Labelled photos from "frames", an image-classification folder in mehulperimal14/Sentrix. The possible labels are: normal, fire, weapon, assault, robbery.

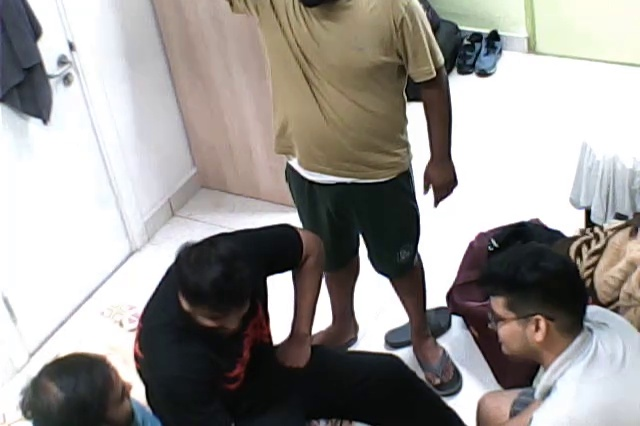
Label: normal

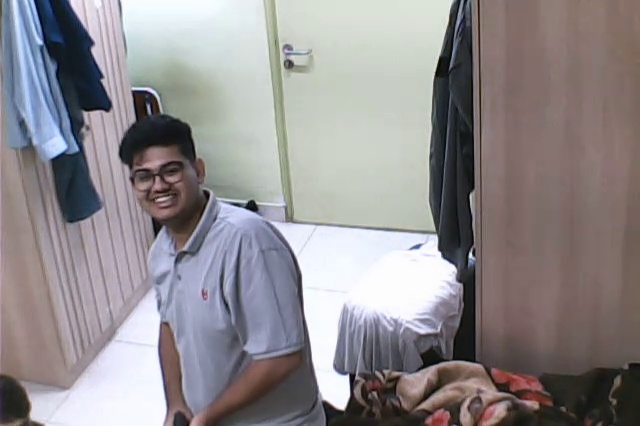
Label: normal

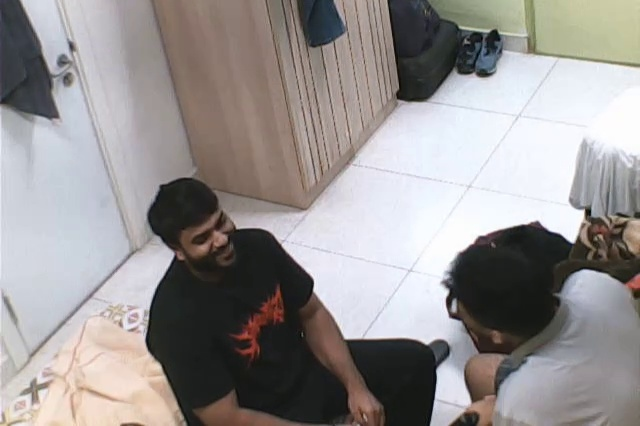
Label: normal

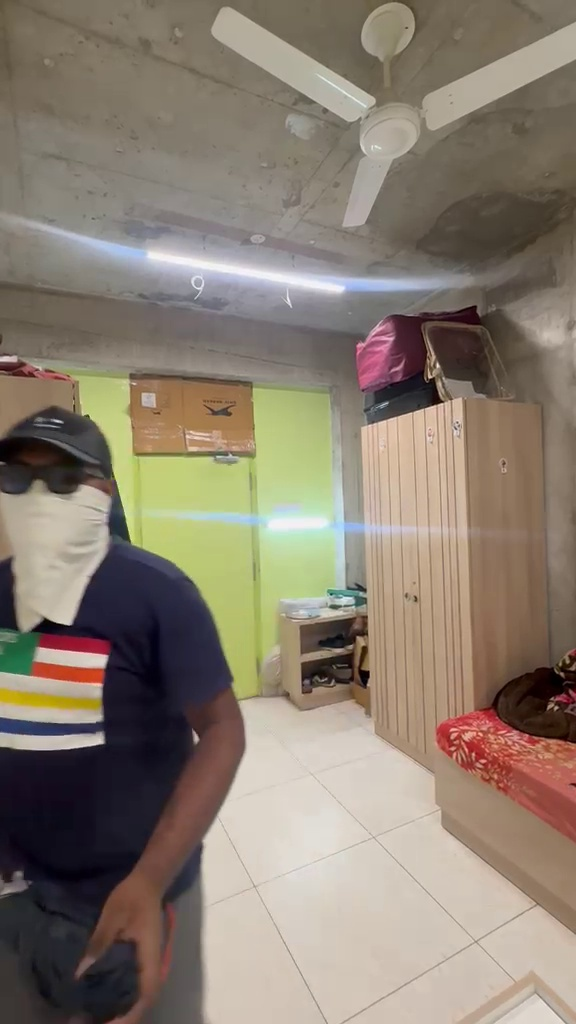
Label: robbery

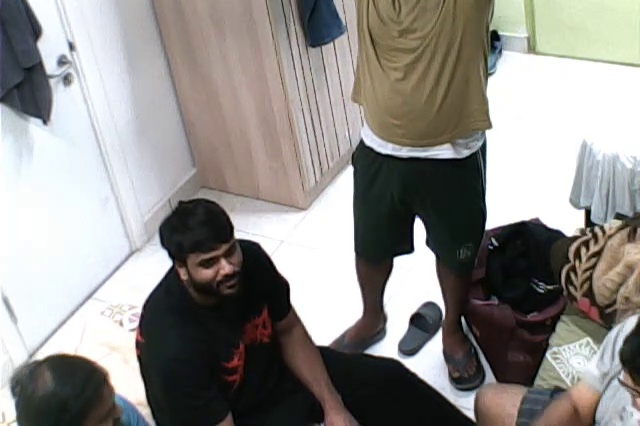
Label: weapon

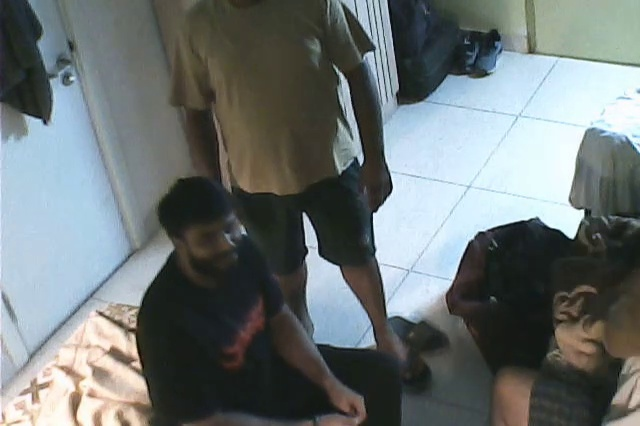
Label: weapon
